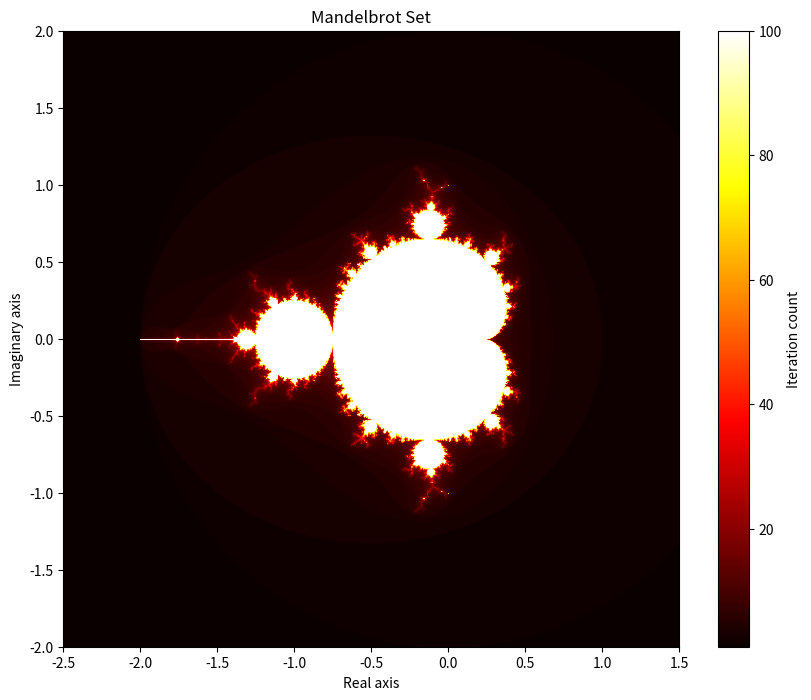

Reproduce this figure in Python.
#!/usr/bin/env python3
"""
Construct the Mandelbrot set via bare iteration.

The Mandelbrot set is the set of complex numbers c for which
the function f(z) = z^2 + c does not diverge when iterated from z = 0.
"""

import cmath
import sys
import matplotlib.pyplot as plt
import numpy as np


def mandelbrot_iteration(c, max_iter):
    """
    Compute iterations of f(z) = z^2 + c starting from z = 0.
    
    Returns the number of iterations before divergence or max_iter if not diverged.
    """
    z = 0
    for i in range(max_iter):
        if abs(z) > 2:  # Divergence threshold
            return i
        z = z**2 + c
    return max_iter


def compute_mandelbrot_set(x_min, x_max, y_min, y_max, width, height, max_iter):
    """
    Compute the Mandelbrot set for a given region.
    
    Returns a 2D array where each value represents the iteration count at that point.
    """
    mandelbrot = np.zeros((height, width))
    
    for py in range(height):
        for px in range(width):
            # Convert pixel coordinates to complex plane coordinates
            x = x_min + (x_max - x_min) * px / width
            y = y_min + (y_max - y_min) * py / height
            c = complex(x, y)
            
            # Compute Mandelbrot iteration count
            mandelbrot[py, px] = mandelbrot_iteration(c, max_iter)
    
    return mandelbrot


def plot_mandelbrot(mandelbrot, x_min, x_max, y_min, y_max):
    """Plot the Mandelbrot set."""
    plt.figure(figsize=(10, 8))
    plt.imshow(mandelbrot, extent=[x_min, x_max, y_min, y_max], 
               cmap='hot', interpolation='bilinear')
    plt.colorbar(label='Iteration count')
    plt.title('Mandelbrot Set')
    plt.xlabel('Real axis')
    plt.ylabel('Imaginary axis')
    plt.show()


def main():
    """Main function to compute and display the Mandelbrot set."""
    # Define the region to explore (classic Mandelbrot view)
    x_min, x_max = -2.5, 1.5
    y_min, y_max = -2.0, 2.0
    
    # Resolution and iteration parameters
    width, height = 800, 600
    max_iter = 100
    
    print(f"Computing Mandelbrot set for region [{x_min}, {x_max}] x [{y_min}, {y_max}]")
    print(f"Resolution: {width}x{height}, Max iterations: {max_iter}")
    
    # Compute the Mandelbrot set
    mandelbrot = compute_mandelbrot_set(x_min, x_max, y_min, y_max, 
                                       width, height, max_iter)
    
    # Plot the result
    plot_mandelbrot(mandelbrot, x_min, x_max, y_min, y_max)


if __name__ == "__main__":
    main()
